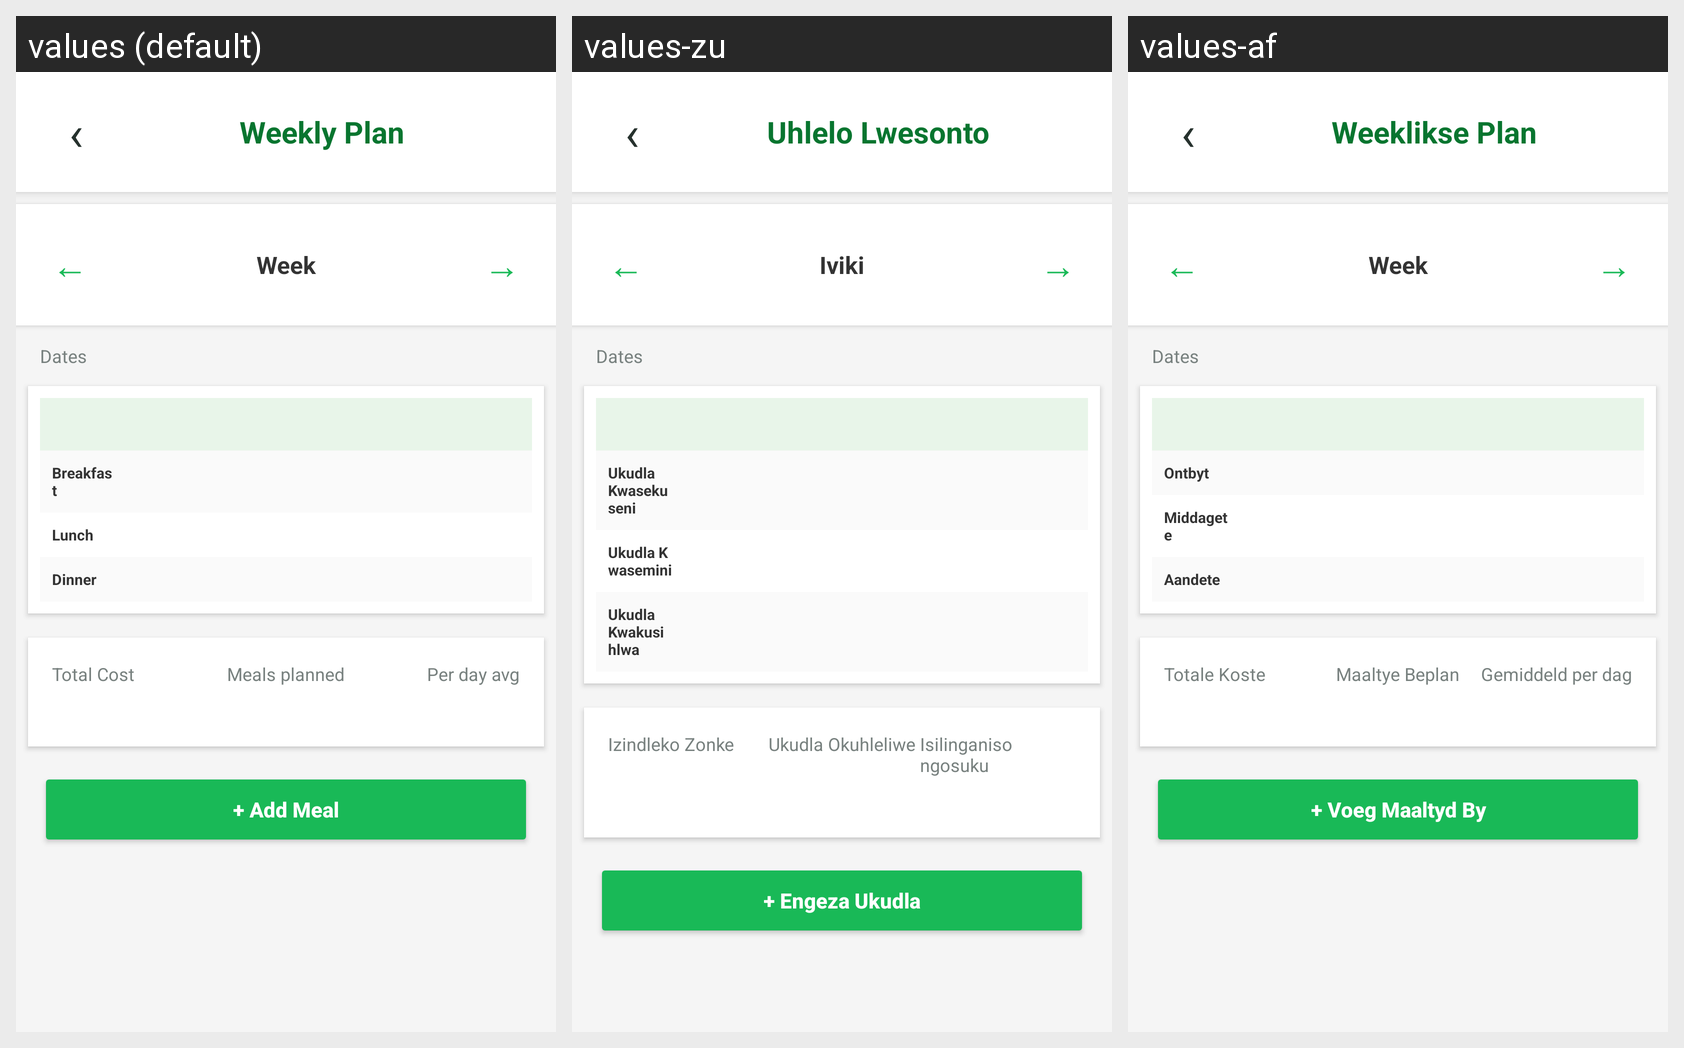

Locale-by-locale string values for the Android screen shown in this grid:
Android screen res/layout/activity_weekly_plan.xml rendered under 3 locales, left to right: values (default), values-zu, values-af. Device: Nexus 5 (rendered at 1080×1920; each locale shown at half size, 540×960, under a caption strip naming it); theme Theme.MealMate.
Strings drawn on this screen, with the default value and each locale's value (text and hints the layout hard-codes, and strings that could not be matched under every locale, appear in the picture but are not listed):

back_arrow
  values: ‹
  values-zu: ‹  [not translated; the default value is used]
  values-af: ‹  [not translated; the default value is used]

weekly_title
  values: Weekly Plan
  values-zu: Uhlelo Lwesonto
  values-af: Weeklikse Plan

weekly_back
  values: ←
  values-zu: ←
  values-af: ←

weekly_week
  values: Week
  values-zu: Iviki
  values-af: Week

weekly_breakfast
  values: Breakfast
  values-zu: Ukudla Kwasekuseni
  values-af: Ontbyt

weekly_lunch
  values: Lunch
  values-zu: Ukudla Kwasemini
  values-af: Middagete

weekly_dinner
  values: Dinner
  values-zu: Ukudla Kwakusihlwa
  values-af: Aandete

weekly_total_cost
  values: Total Cost
  values-zu: Izindleko Zonke
  values-af: Totale Koste

weekly_meals_planned
  values: Meals planned
  values-zu: Ukudla Okuhleliwe
  values-af: Maaltye Beplan

weekly_per_day
  values: Per day avg
  values-zu: Isilinganiso ngosuku
  values-af: Gemiddeld per dag

weekly_add_meal
  values: + Add Meal
  values-zu: + Engeza Ukudla
  values-af: + Voeg Maaltyd By
